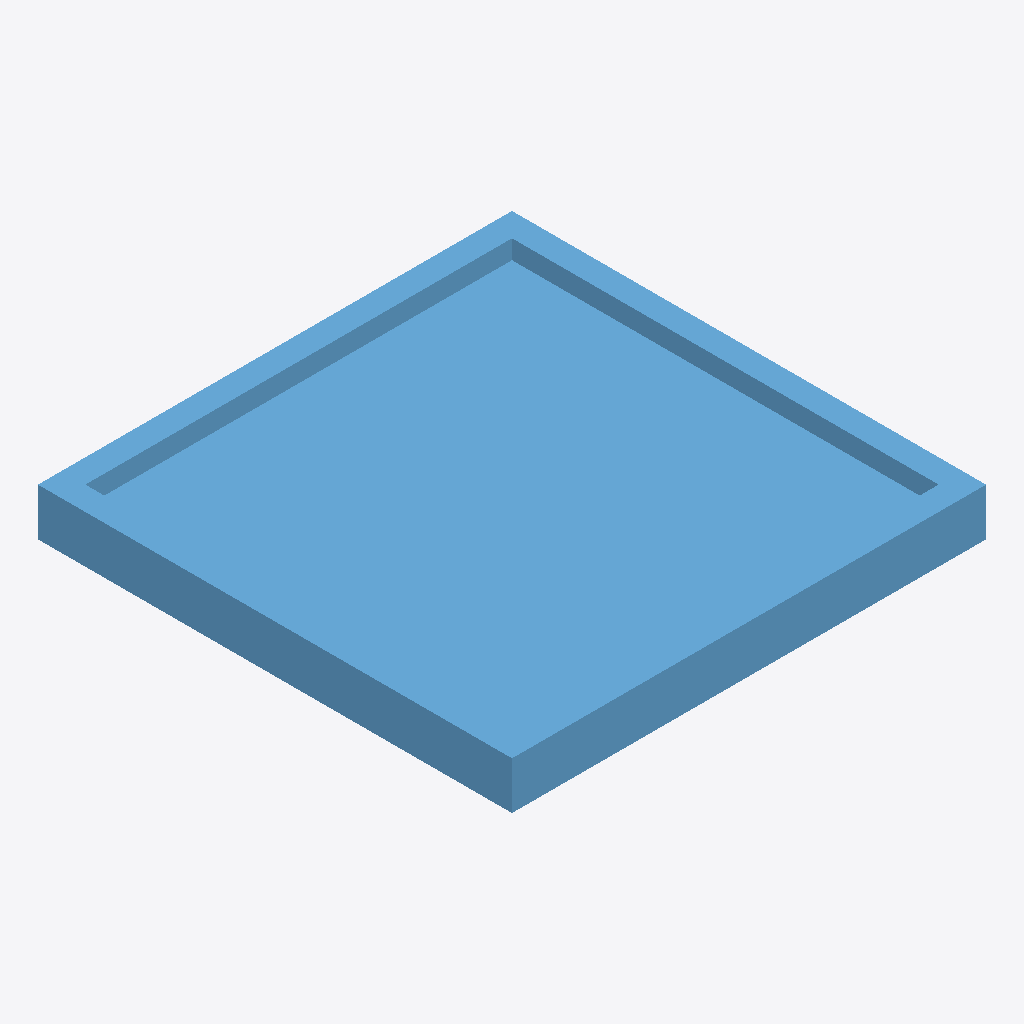
Isometric view of an IFC building model (IFC-SPF (STEP), schema IFC4, length unit millimetre), seen from the south-west, elements coloured by IFC class: 1 window (light blue).
Extent 1.2 m × 1.2 m × 0.1 m (x, y, z). Storeys (1): Storey at 0.00 m. Elements (1): 1 IfcWindow.

HEADER;
FILE_DESCRIPTION(('ViewDefinition [CoordinationView]'),'2;1');
FILE_NAME('','2026-06-20T00:36:20',(''),(''),'IfcOpenShell 0.8.5-1c5b825','IfcOpenShell 0.8.5-1c5b825','');
FILE_SCHEMA(('IFC4'));
ENDSEC;
DATA;
#17=IFCPROJECT('0q11U8PuzBWQ7DDS6FwCTU',#16,'FormX Window Golden Targets',$,$,$,$,(#10),#5);
#23=IFCSITE('0xsh0lsnn1GvhjxmZGfB6m',#16,'Site',$,$,#22,$,$,.ELEMENT.,$,$,$,$,$);
#29=IFCBUILDING('3r1x9BHu12wRMZGnPdVeGE',#16,'Building',$,$,#28,$,$,.ELEMENT.,$,$,$);
#35=IFCBUILDINGSTOREY('3IEoR06IH7DAuGyddiDEME',#16,'Storey',$,$,#34,$,$,.ELEMENT.,$);
#69=IFCWINDOW('1z0fHD1O98QeNxGv4Zst1Q',#16,'WIN-PIVOTV-SINGLE','Vertical pivot',$,#68,#60,$,1200.0,1200.0,.WINDOW.,.SINGLE_PANEL.,$);
ENDSEC;
